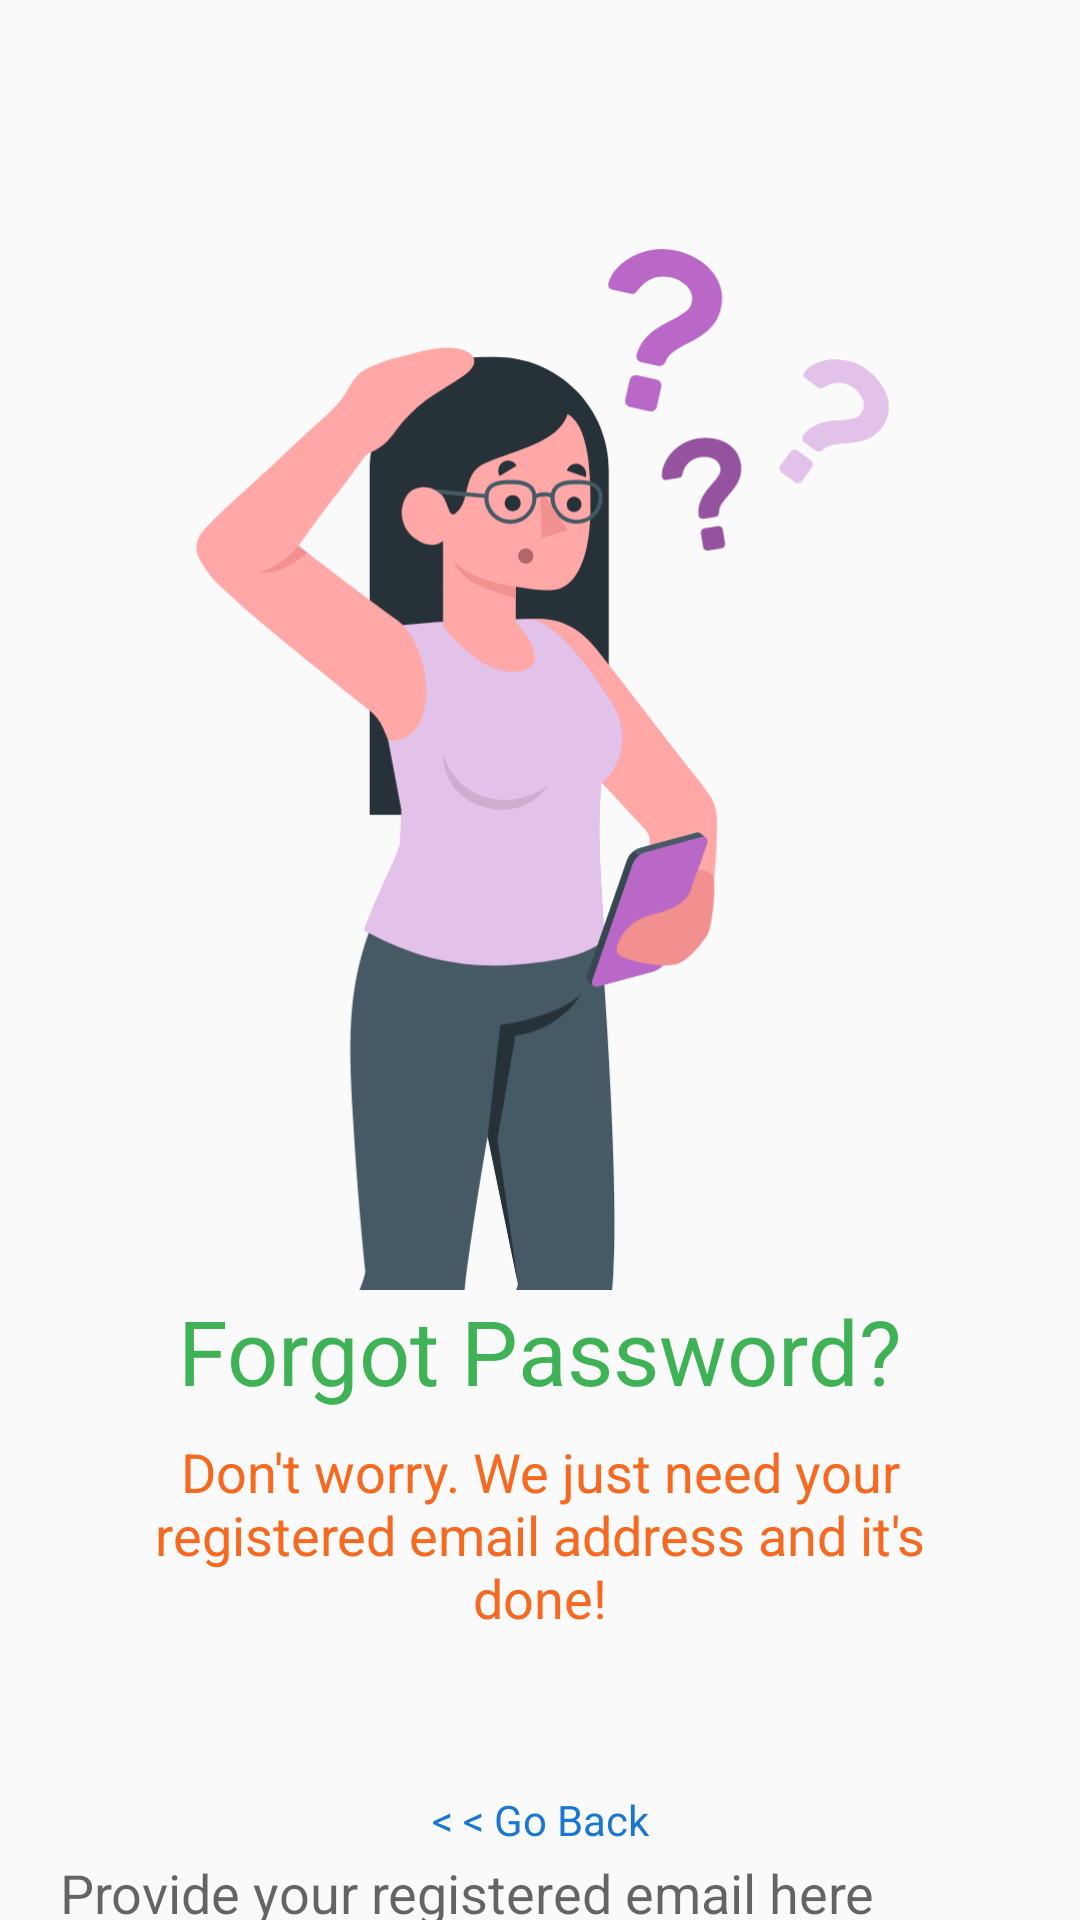

Reconstruct the res/layout file that produces this screen, plus the resources it refers to.
<!-- AndroidManifest.xml: application theme AppTheme -->
<!-- res/layout/activity_reset_password.xml -->
<?xml version="1.0" encoding="utf-8"?>
<androidx.constraintlayout.widget.ConstraintLayout xmlns:android="http://schemas.android.com/apk/res/android"
    xmlns:app="http://schemas.android.com/apk/res-auto"
    xmlns:tools="http://schemas.android.com/tools"
    android:layout_width="match_parent"
    android:layout_height="match_parent"
    tools:context=".ui.activities.ResetPasswordActivity">

    <ImageView
        android:id="@+id/imageView"
        android:layout_width="250dp"
        android:layout_height="350dp"
        android:layout_marginTop="80dp"
        android:src="@drawable/forgot_password_image"
        app:layout_constraintEnd_toEndOf="parent"
        app:layout_constraintStart_toStartOf="parent"
        app:layout_constraintTop_toTopOf="parent" />

    <TextView
        android:id="@+id/textView"
        android:layout_width="wrap_content"
        android:layout_height="wrap_content"
        android:text="@string/forgot_pass_text"
        android:textColor="#3EB255"
        android:textSize="30sp"
        app:layout_constraintEnd_toEndOf="parent"
        app:layout_constraintStart_toStartOf="parent"
        app:layout_constraintTop_toBottomOf="@+id/imageView" />

    <TextView
        android:id="@+id/textView3"
        android:layout_width="0dp"
        android:layout_height="wrap_content"
        android:layout_marginStart="32dp"
        android:layout_marginTop="8dp"
        android:layout_marginEnd="32dp"
        android:text="@string/forgot_pass_body"
        android:textAlignment="center"
        android:textColor="#F56920"
        android:textSize="18sp"
        app:layout_constraintEnd_toEndOf="parent"
        app:layout_constraintStart_toStartOf="parent"
        app:layout_constraintTop_toBottomOf="@+id/textView" />

    <EditText
        android:id="@+id/forgot_pass_email"
        android:layout_width="0dp"
        android:layout_height="wrap_content"
        android:layout_marginStart="16dp"
        android:layout_marginTop="64dp"
        android:layout_marginEnd="16dp"
        android:backgroundTint="@color/colorPrimary"
        android:ems="10"
        android:hint="@string/provide_email_here"
        android:inputType="textEmailAddress"
        android:textColor="@color/colorPrimary"
        android:theme="@style/RedProgressBar"
        app:layout_constraintEnd_toEndOf="parent"
        app:layout_constraintStart_toStartOf="parent"
        app:layout_constraintTop_toBottomOf="@+id/textView3" />

    <Button
        android:id="@+id/reset_password_btn"
        android:layout_width="0dp"
        android:layout_height="wrap_content"
        android:layout_marginStart="16dp"
        android:layout_marginTop="64dp"
        android:layout_marginEnd="16dp"
        android:background="@color/colorPrimary"
        android:enabled="false"
        android:text="@string/reset_password_text"
        android:textAllCaps="false"
        android:textColor="#50ffffff"
        android:textSize="16sp"
        app:layout_constraintEnd_toEndOf="parent"
        app:layout_constraintStart_toStartOf="parent"
        app:layout_constraintTop_toBottomOf="@+id/forgot_pass_email" />

    <TextView
        android:id="@+id/tv_forgot_password_go_back"
        android:layout_width="wrap_content"
        android:layout_height="wrap_content"
        android:layout_marginBottom="24dp"
        android:text="@string/go_back_text"
        android:textColor="@color/colorPrimary"
        app:layout_constraintBottom_toBottomOf="parent"
        app:layout_constraintEnd_toEndOf="parent"
        app:layout_constraintStart_toStartOf="parent" />

    <LinearLayout
        android:id="@+id/forgot_password_email_icon_container"
        android:layout_width="wrap_content"
        android:layout_height="wrap_content"
        android:layout_marginStart="16dp"
        android:layout_marginTop="8dp"
        android:layout_marginEnd="16dp"
        android:layout_marginBottom="8dp"
        android:orientation="horizontal"
        app:layout_constraintBottom_toTopOf="@+id/reset_password_btn"
        app:layout_constraintEnd_toEndOf="parent"
        app:layout_constraintStart_toStartOf="parent"
        app:layout_constraintTop_toBottomOf="@+id/forgot_pass_email">

        <ImageView
            android:id="@+id/forgot_password_email_icon"
            android:layout_width="19dp"
            android:layout_height="19dp"
            android:layout_gravity="center"
            android:src="@drawable/red_email"
            android:visibility="gone" />

        <TextView
            android:id="@+id/forgot_password_email_icon_text"
            android:layout_width="wrap_content"
            android:layout_height="wrap_content"
            android:layout_marginStart="5dp"
            android:text="@string/recovery_email_sent"
            android:textColor="@color/successGreen"
            android:visibility="gone" />

    </LinearLayout>

    <ProgressBar
        android:id="@+id/forgot_password_progress_bar"
        style="?android:attr/progressBarStyleHorizontal"
        android:layout_width="75dp"
        android:layout_height="wrap_content"
        android:indeterminate="true"
        android:theme="@style/RedProgressBar"
        android:visibility="gone"
        app:layout_constraintEnd_toEndOf="@+id/forgot_password_email_icon_container"
        app:layout_constraintStart_toStartOf="@+id/forgot_password_email_icon_container"
        app:layout_constraintTop_toBottomOf="@+id/forgot_password_email_icon_container" />

</androidx.constraintlayout.widget.ConstraintLayout>
<!-- resources referenced by this layout -->
<resources>
  <color name="colorPrimary">#1976D2</color>
  <color name="successGreen">#11A10C</color>
  <!-- drawable forgot_password_image: png bitmap (drawable, 62619 bytes) -->
  <!-- drawable red_email (drawable) -->
  <vector xmlns:android="http://schemas.android.com/apk/res/android"
      android:width="28dp"
      android:height="28dp"
      android:viewportWidth="512"
      android:viewportHeight="512">
    <path
        android:fillColor="@color/colorRed"
        android:pathData="M452,68H60C26.916,68 0,94.916 0,128v256c0,33.084 26.916,60 60,60h392c33.084,0 60,-26.916 60,-60V128C512,94.916 485.084,68 452,68zM472,384c0,11.028 -8.972,20 -20,20H60c-11.028,0 -20,-8.972 -20,-20V128c0,-11.028 8.972,-20 20,-20h392c11.028,0 20,8.972 20,20V384z"/>
    <path
        android:fillColor="@color/colorRed"
        android:pathData="M468.604,92.937l-212.604,158.137l-212.604,-158.137l-23.874,32.095l236.478,175.894l236.478,-175.894z"/>
  </vector>
  <string name="forgot_pass_body">Don\'t worry. We just need your registered email address and it\'s done!</string>
  <string name="forgot_pass_text">Forgot Password?</string>
  <string name="go_back_text">&lt; &lt; Go Back</string>
  <string name="provide_email_here">Provide your registered email here</string>
  <string name="recovery_email_sent">Recovery email sent successfully! Check your Inbox.</string>
  <string name="reset_password_text">Reset Password</string>
  <style name="RedProgressBar" parent="Theme.AppCompat.Light.NoActionBar">
          <item name="colorPrimary">@color/colorPrimary</item>
          <item name="colorPrimaryDark">@color/colorPrimaryDark</item>
          <item name="colorAccent">@color/colorPrimary</item>
      </style>
  <style name="AppTheme" parent="Theme.AppCompat.Light.NoActionBar">
          <item name="colorPrimary">@color/colorPrimary</item>
          <item name="colorPrimaryDark">@color/colorPrimaryDark</item>
          <item name="colorAccent">@color/colorPrimary</item>
          <item name="android:statusBarColor" tools:targetApi="l">@color/colorPrimary</item>
      </style>
  <color name="colorRed">#D51E1E</color>
  <color name="colorPrimaryDark">#1976D2</color>
</resources>
